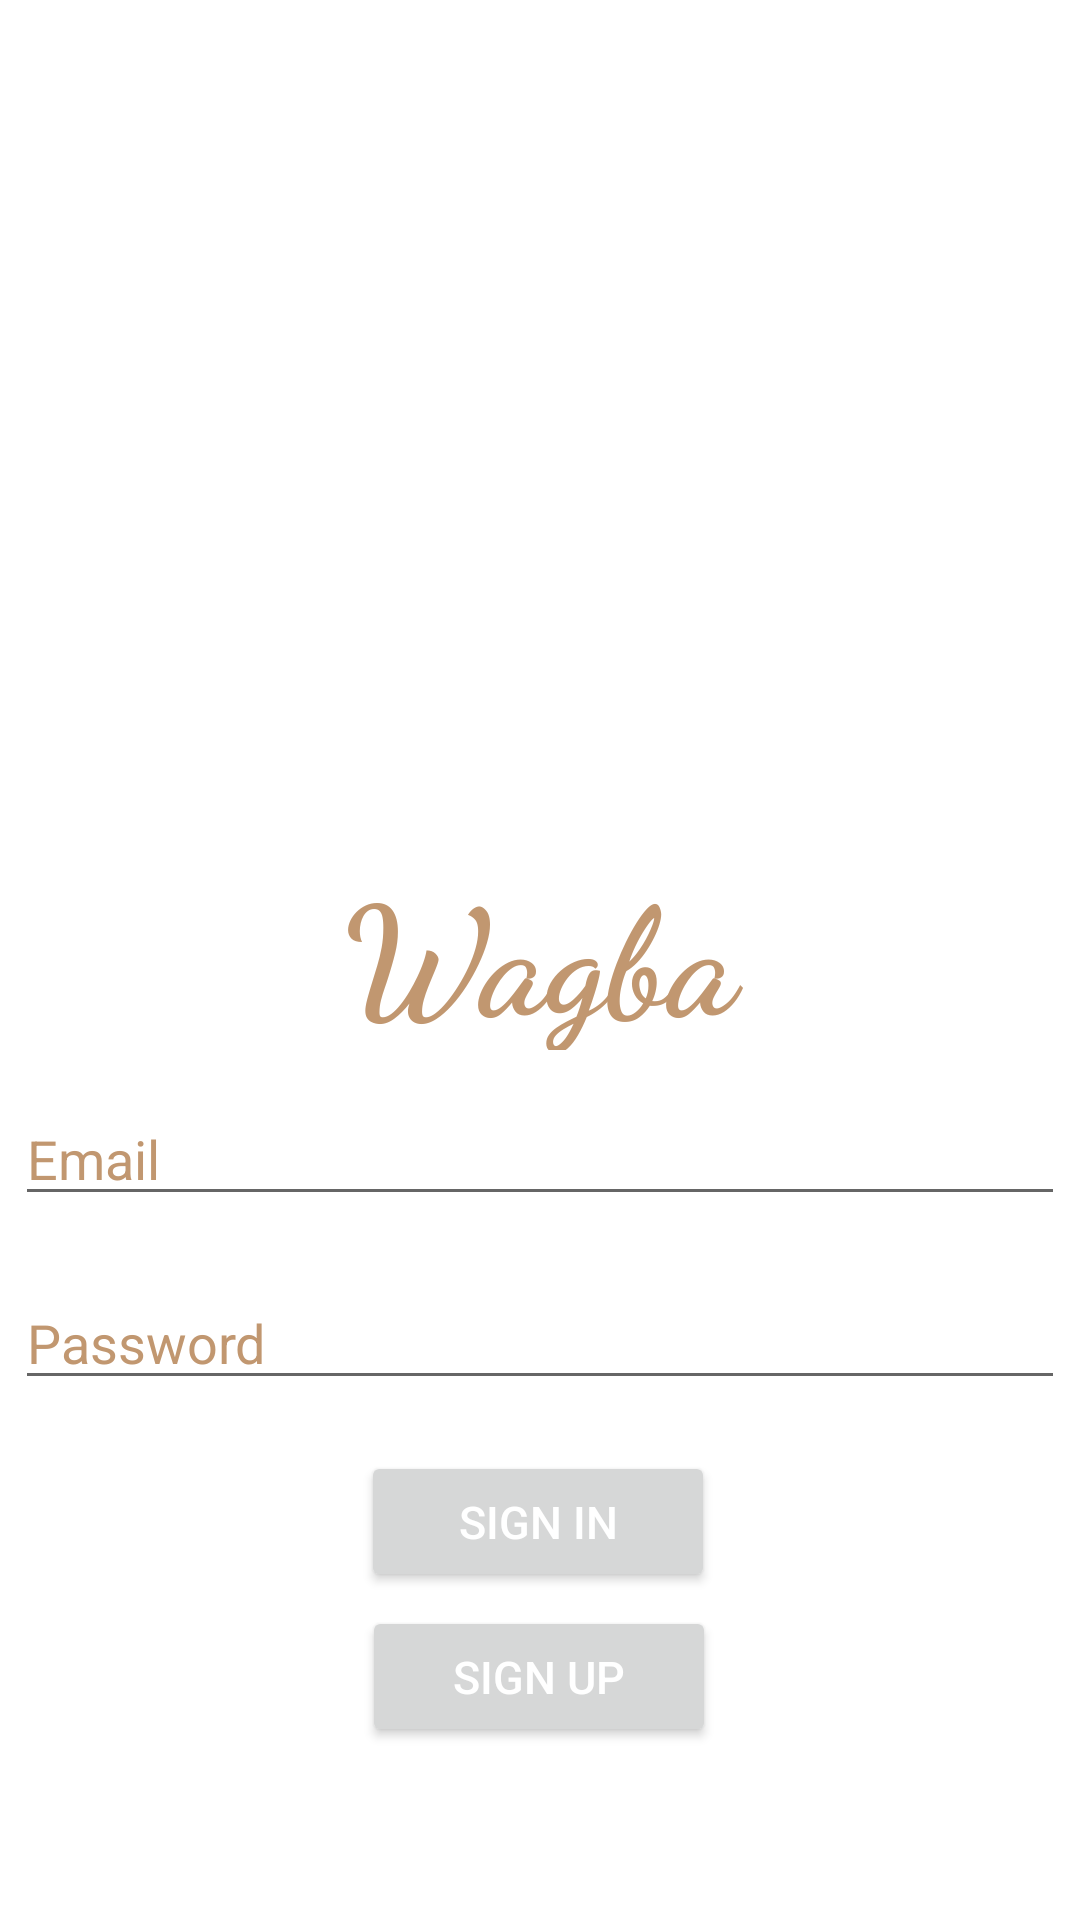

This screen was rendered from an Android layout file. Write that file and the resources it references.
<!-- AndroidManifest.xml: application theme Theme.WagbaProject -->
<!-- res/layout/activity_sign_in.xml -->
<?xml version="1.0" encoding="utf-8"?>
<androidx.constraintlayout.widget.ConstraintLayout xmlns:android="http://schemas.android.com/apk/res/android"
    xmlns:app="http://schemas.android.com/apk/res-auto"
    xmlns:tools="http://schemas.android.com/tools"
    android:layout_width="match_parent"
    android:layout_height="match_parent"
    tools:context=".SignInActivity">

    <EditText
        android:id="@+id/emailSignIn"
        android:layout_width="350dp"
        android:layout_height="wrap_content"
        android:layout_marginTop="364dp"
        android:hint="@string/prompt_email"
        android:inputType="textEmailAddress"
        android:selectAllOnFocus="true"
        android:textColor="@color/lightBrown"
        android:textColorHint="@color/lightBrown"
        app:layout_constraintEnd_toEndOf="parent"
        app:layout_constraintHorizontal_bias="0.508"
        app:layout_constraintStart_toStartOf="parent"
        app:layout_constraintTop_toTopOf="parent" />

    <EditText
        android:id="@+id/passSignIn"
        android:layout_width="350dp"
        android:layout_height="wrap_content"
        android:layout_marginTop="20dp"
        android:hint="@string/prompt_password"
        android:textColorHint="@color/lightBrown"
        android:textColor="@color/lightBrown"
        android:imeActionLabel="@string/action_sign_in_short"
        android:imeOptions="actionDone"
        android:inputType="textPassword"
        android:selectAllOnFocus="true"
        app:layout_constraintEnd_toEndOf="parent"
        app:layout_constraintStart_toStartOf="parent"
        app:layout_constraintTop_toBottomOf="@+id/emailSignIn" />

    <Button
        android:id="@+id/login_btn"
        android:layout_width="118dp"
        android:layout_height="47dp"
        android:layout_gravity="start"
        android:layout_marginTop="16dp"
        android:layout_marginBottom="64dp"
        android:enabled="true"
        android:text="sign in"
        android:textSize="15dp"
        android:textColor="@color/white"
        app:layout_constraintBottom_toBottomOf="parent"
        app:layout_constraintEnd_toEndOf="parent"
        app:layout_constraintHorizontal_bias="0.497"
        app:layout_constraintStart_toStartOf="parent"
        app:layout_constraintTop_toBottomOf="@+id/passSignIn"
        app:layout_constraintVertical_bias="0.025" />

    <Button
        android:id="@+id/SignUp"
        android:layout_width="118dp"
        android:layout_height="47dp"
        android:layout_gravity="start"
        android:enabled="true"
        android:text="@string/action_sign_up"
        android:textColor="@color/white"
        android:textSize="15dp"
        app:layout_constraintBottom_toBottomOf="parent"
        app:layout_constraintEnd_toEndOf="parent"
        app:layout_constraintHorizontal_bias="0.498"
        app:layout_constraintStart_toStartOf="parent"
        app:layout_constraintTop_toBottomOf="@+id/login_btn"
        app:layout_constraintVertical_bias="0.076" />

    <ImageView
        android:id="@+id/imageViewSignIn"
        android:layout_width="match_parent"
        android:layout_height="265dp"
        app:layout_constraintEnd_toEndOf="parent"
        app:layout_constraintHorizontal_bias="0.444"
        app:layout_constraintStart_toStartOf="parent"
        app:layout_constraintTop_toTopOf="parent"
        app:srcCompat="@drawable/sign_in_img" />

    <TextView
        android:id="@+id/textViewSignIn"
        android:layout_width="243dp"
        android:layout_height="68dp"
        android:fontFamily="cursive"
        android:text="@string/appName"
        android:textAlignment="center"
        android:textAppearance="@style/TextAppearance.AppCompat.Large"
        android:textColor="@color/lightBrown"
        android:textSize="50dp"
        android:textStyle="bold"
        app:layout_constraintBottom_toTopOf="@+id/emailSignIn"
        app:layout_constraintEnd_toEndOf="parent"
        app:layout_constraintStart_toStartOf="parent"
        app:layout_constraintTop_toBottomOf="@+id/imageViewSignIn"
        app:layout_constraintVertical_bias="0.548" />


</androidx.constraintlayout.widget.ConstraintLayout>
<!-- resources referenced by this layout -->
<resources>
  <color name="lightBrown">#C19770</color>
  <color name="white">#FFFFFFFF</color>
  <string name="action_sign_in_short">Sign in</string>
  <string name="action_sign_up">Sign up</string>
  <string name="appName">Wagba</string>
  <string name="prompt_email">Email</string>
  <string name="prompt_password">Password</string>
  <style name="Theme.WagbaProject" parent="Theme.MaterialComponents.DayNight.DarkActionBar">
          
          <item name="colorPrimary">@color/lightBrown</item>
          <item name="colorPrimaryVariant">@color/lightBrown</item>
          <item name="colorOnPrimary">@color/white</item>
          
          <item name="colorSecondary">@color/black</item>
          <item name="colorSecondaryVariant">@color/black</item>
          <item name="colorOnSecondary">@color/black</item>
          
          <item name="android:statusBarColor">?attr/colorPrimaryVariant</item>
          
      </style>
  <color name="black">#FF000000</color>
</resources>
